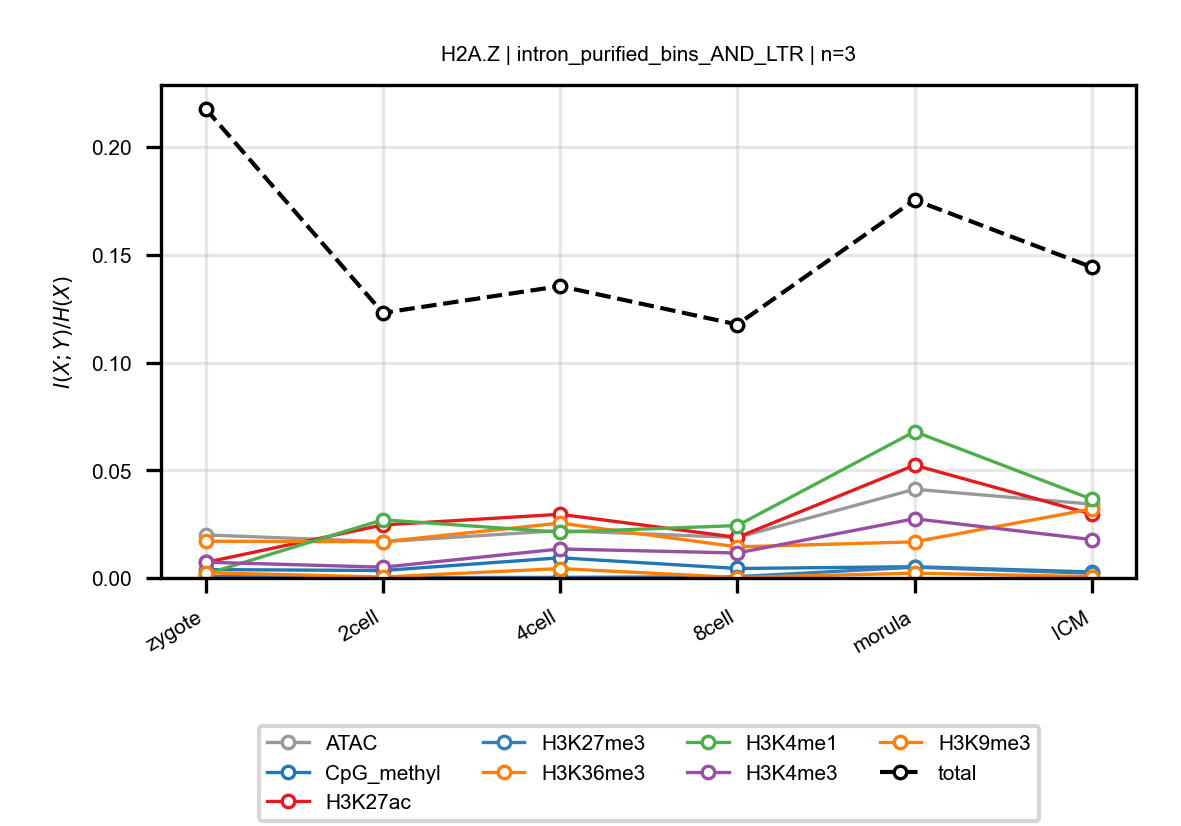

Source data for this figure (header and first rows):
anchor, target, n_bins, stage, block, normalized_mi
H2A.Z, ATAC, 3, zygote, intron_purified_bins_AND_LTR, 0.01998
H2A.Z, ATAC, 3, 2cell, intron_purified_bins_AND_LTR, 0.01682
H2A.Z, ATAC, 3, 4cell, intron_purified_bins_AND_LTR, 0.02198
H2A.Z, ATAC, 3, 8cell, intron_purified_bins_AND_LTR, 0.01877
H2A.Z, ATAC, 3, morula, intron_purified_bins_AND_LTR, 0.04119
H2A.Z, ATAC, 3, ICM, intron_purified_bins_AND_LTR, 0.03426
H2A.Z, CpG_methyl, 3, zygote, intron_purified_bins_AND_LTR, 0.003905
H2A.Z, CpG_methyl, 3, 2cell, intron_purified_bins_AND_LTR, 0.003458
H2A.Z, CpG_methyl, 3, 4cell, intron_purified_bins_AND_LTR, 0.009367
H2A.Z, CpG_methyl, 3, 8cell, intron_purified_bins_AND_LTR, 0.004399
H2A.Z, CpG_methyl, 3, morula, intron_purified_bins_AND_LTR, 0.005225
H2A.Z, CpG_methyl, 3, ICM, intron_purified_bins_AND_LTR, 0.002779
H2A.Z, H3K27ac, 3, zygote, intron_purified_bins_AND_LTR, 0.007227
H2A.Z, H3K27ac, 3, 2cell, intron_purified_bins_AND_LTR, 0.02461
H2A.Z, H3K27ac, 3, 4cell, intron_purified_bins_AND_LTR, 0.02956
H2A.Z, H3K27ac, 3, 8cell, intron_purified_bins_AND_LTR, 0.01883
H2A.Z, H3K27ac, 3, morula, intron_purified_bins_AND_LTR, 0.05235
H2A.Z, H3K27ac, 3, ICM, intron_purified_bins_AND_LTR, 0.02962
H2A.Z, H3K27me3, 3, zygote, intron_purified_bins_AND_LTR, 0.0006899
H2A.Z, H3K27me3, 3, 2cell, intron_purified_bins_AND_LTR, 0.0001458
H2A.Z, H3K27me3, 3, 4cell, intron_purified_bins_AND_LTR, 0.0002836
H2A.Z, H3K27me3, 3, 8cell, intron_purified_bins_AND_LTR, 0.0006095
H2A.Z, H3K27me3, 3, morula, intron_purified_bins_AND_LTR, 0.005003
H2A.Z, H3K27me3, 3, ICM, intron_purified_bins_AND_LTR, 0.002174
H2A.Z, H3K36me3, 3, zygote, intron_purified_bins_AND_LTR, 0.01705
H2A.Z, H3K36me3, 3, 2cell, intron_purified_bins_AND_LTR, 0.0168
H2A.Z, H3K36me3, 3, 4cell, intron_purified_bins_AND_LTR, 0.02548
H2A.Z, H3K36me3, 3, 8cell, intron_purified_bins_AND_LTR, 0.01444
H2A.Z, H3K36me3, 3, morula, intron_purified_bins_AND_LTR, 0.01679
H2A.Z, H3K36me3, 3, ICM, intron_purified_bins_AND_LTR, 0.03204
H2A.Z, H3K4me1, 3, zygote, intron_purified_bins_AND_LTR, 0.00178
H2A.Z, H3K4me1, 3, 2cell, intron_purified_bins_AND_LTR, 0.027
H2A.Z, H3K4me1, 3, 4cell, intron_purified_bins_AND_LTR, 0.02126
H2A.Z, H3K4me1, 3, 8cell, intron_purified_bins_AND_LTR, 0.02432
H2A.Z, H3K4me1, 3, morula, intron_purified_bins_AND_LTR, 0.06795
H2A.Z, H3K4me1, 3, ICM, intron_purified_bins_AND_LTR, 0.03656
H2A.Z, H3K4me3, 3, zygote, intron_purified_bins_AND_LTR, 0.007334
H2A.Z, H3K4me3, 3, 2cell, intron_purified_bins_AND_LTR, 0.005
H2A.Z, H3K4me3, 3, 4cell, intron_purified_bins_AND_LTR, 0.01346
H2A.Z, H3K4me3, 3, 8cell, intron_purified_bins_AND_LTR, 0.01159
H2A.Z, H3K4me3, 3, morula, intron_purified_bins_AND_LTR, 0.02749
H2A.Z, H3K4me3, 3, ICM, intron_purified_bins_AND_LTR, 0.01782
H2A.Z, H3K9me3, 3, zygote, intron_purified_bins_AND_LTR, 0.002421
H2A.Z, H3K9me3, 3, 2cell, intron_purified_bins_AND_LTR, 0.00045
H2A.Z, H3K9me3, 3, 4cell, intron_purified_bins_AND_LTR, 0.00436
H2A.Z, H3K9me3, 3, 8cell, intron_purified_bins_AND_LTR, 0.0002032
H2A.Z, H3K9me3, 3, morula, intron_purified_bins_AND_LTR, 0.002227
H2A.Z, H3K9me3, 3, ICM, intron_purified_bins_AND_LTR, 0.0006141
H2A.Z, total, 3, zygote, intron_purified_bins_AND_LTR, 0.2178
H2A.Z, total, 3, 2cell, intron_purified_bins_AND_LTR, 0.123
H2A.Z, total, 3, 4cell, intron_purified_bins_AND_LTR, 0.1354
H2A.Z, total, 3, 8cell, intron_purified_bins_AND_LTR, 0.1176
H2A.Z, total, 3, morula, intron_purified_bins_AND_LTR, 0.1754
H2A.Z, total, 3, ICM, intron_purified_bins_AND_LTR, 0.1443
